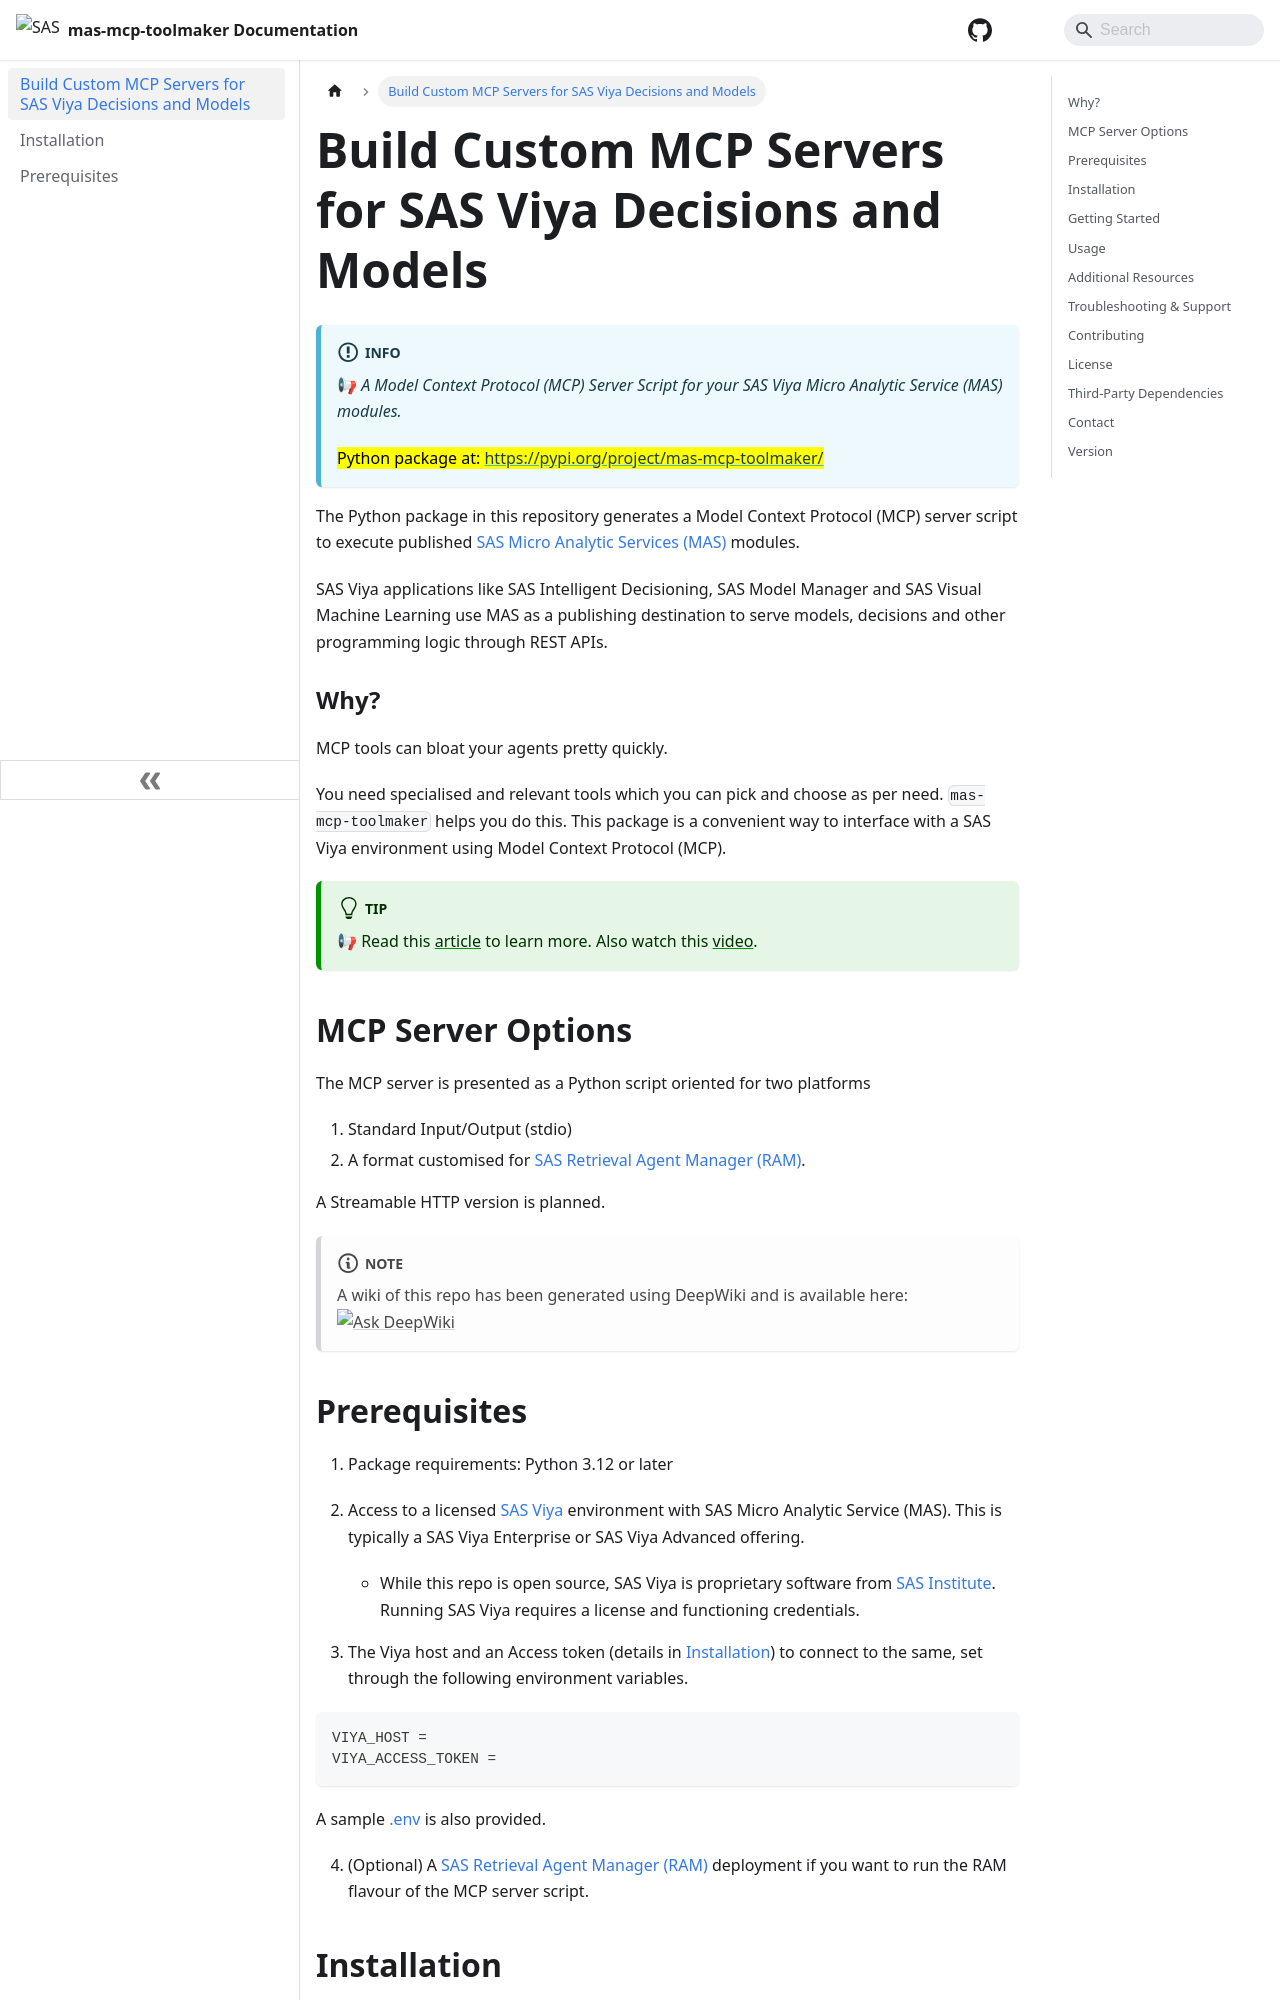

repository: sassoftware/mas-mcp-toolmaker · page: index.html · generator: docusaurus

# SAS Micro Analytic Service (MAS) - Model Context Protocol (MCP) Tool Maker
 
## mas-mcp-toolmaker

> 📢 
> *A Model Context Protocol (MCP) Server Script for your SAS Viya Micro Analytic Service (MAS) modules.*


## Overview
The Python package in this repository generates a Model Context Protocol (MCP) server script to execute published [SAS Micro Analytic Services (MAS)](https://support.sas.com/en/software/micro-analytic-service-support.html) modules. 

### But, Why?

MCP tools can bloat your agents pretty quickly. You need specialist, relevant tools which you can pick and choose as per need. `mas-mcp-toolmaker` helps you do this.  This package is a convenient way to interface with a SAS Viya environment using Model Context Protocol (MCP).  

> 📢 
> Read this 
[article](https://ai.plainenglish.io/finding-goldilocks-too-broad-tools-too-many-tools-optimising-your-mcp-server-b108c3072d21) to learn more.
> Also watch this [video](https://players.brightcove.net/3665946608001/default_default/index.html?videoId=6399384694112).

The output Python script comes with a choice of two flavours - an MCP server served through stdio, or a format customised for [SAS Retrieval Agent Manager (RAM)](https://www.sas.com/en_us/software/retrieval-agent-manager.html). A third Streamable HTTP version is planned.

<mark> Python package at: https://pypi.org/project/mas-mcp-toolmaker/ </mark>

A wiki of this repo has been generated using DeepWiki and is available here: [![Ask DeepWiki](https://deepwiki.com/badge.svg)](https://deepwiki.com/SundareshSankaran/mas-mcp-toolmaker)


### Prerequisites

1. Package requirements: Python 3.12 or later

2. Access to a licensed [SAS Viya](https://www.sas.com/en_us/software/viya.html) environment with SAS Micro Analytic Service (MAS).  This is typically a SAS Viya Enterprise or SAS Viya Advanced offering. 
   - While this repo is open source, SAS Viya is proprietary software from [SAS Institute](https://www.sas.com/). Running SAS Viya requires a license and functioning credentials.

3. The Viya host and an Access token (details in [Installation](#installation)) to connect to the same, set through the following environment variables.

```bash
VIYA_HOST = 
VIYA_ACCESS_TOKEN = 
```

A sample [.env](./sample.env) is also provided.

4. (Optional) A [SAS Retrieval Agent Manager (RAM)](https://www.sas.com/en_us/software/retrieval-agent-manager.html) deployment if you want to run the RAM flavour of the MCP server script.
